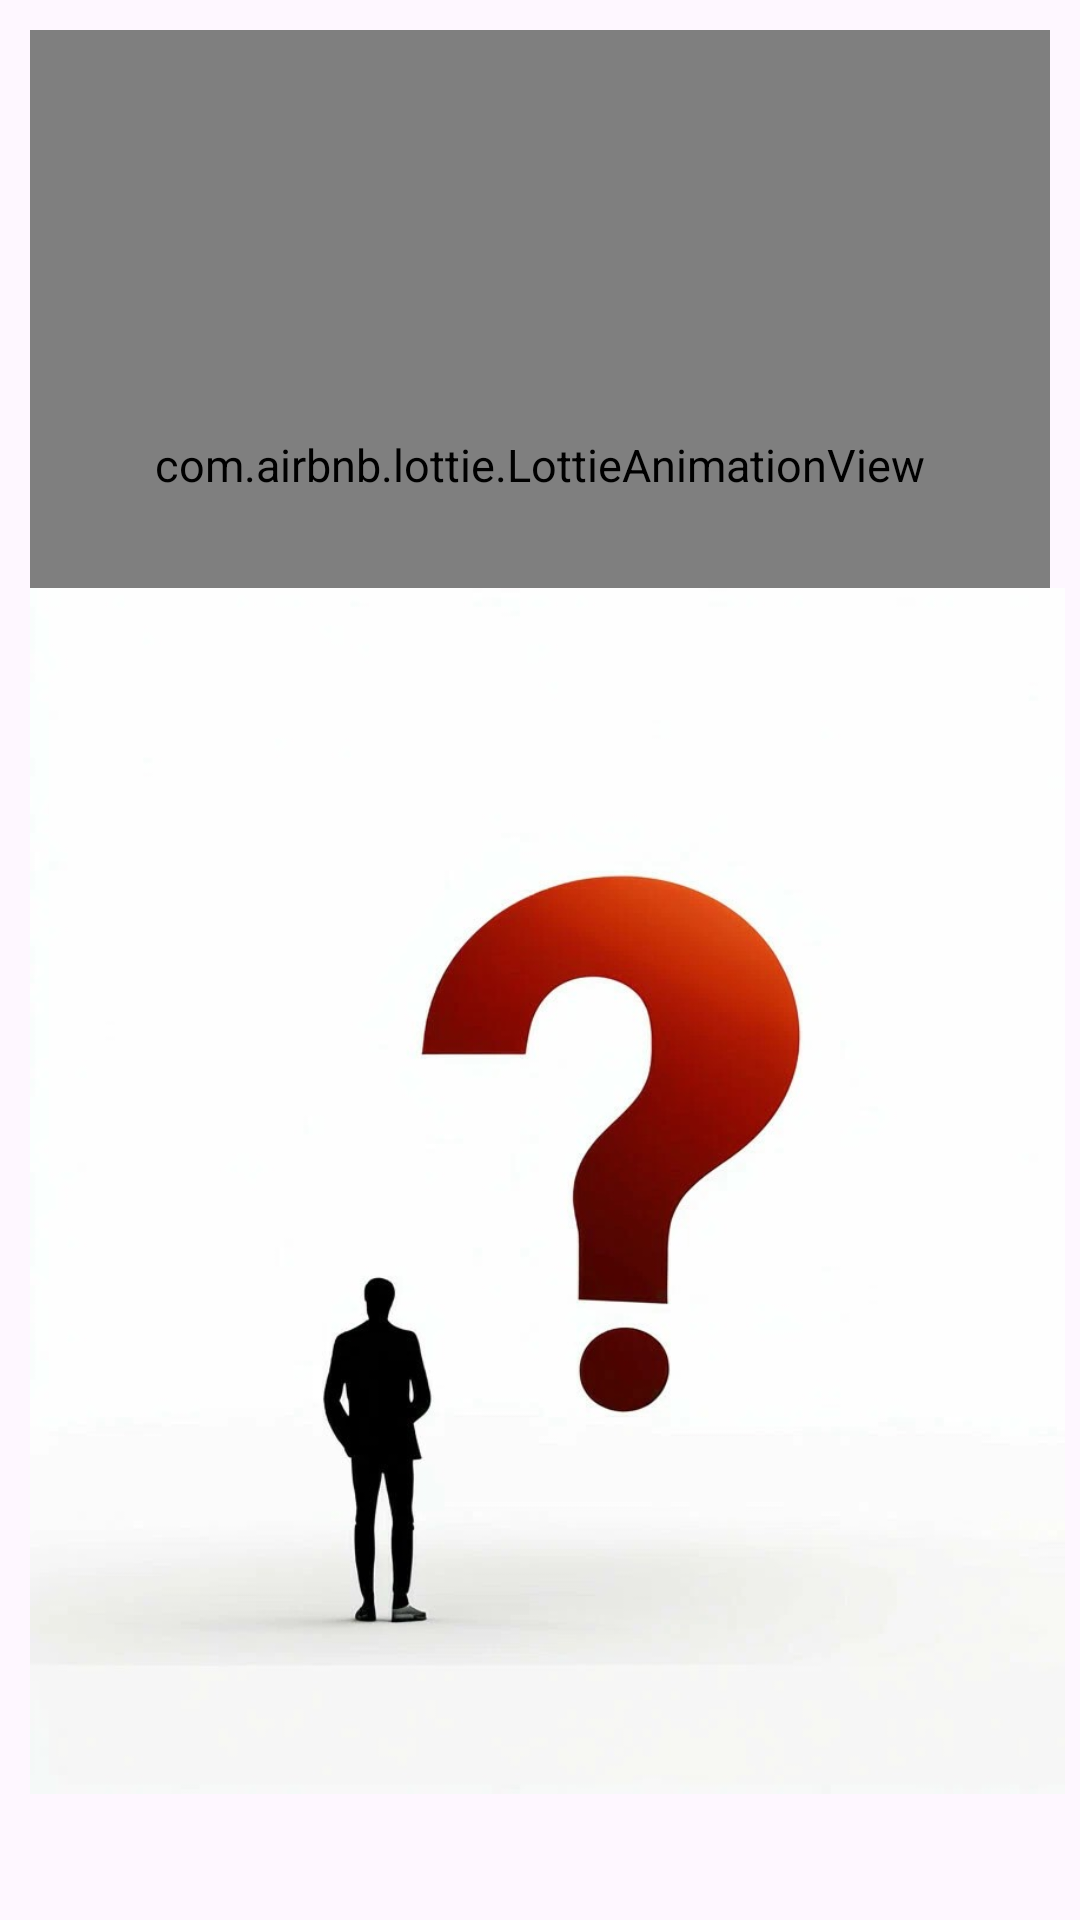

Layout XML and referenced resources for this Android screen:
<!-- AndroidManifest.xml: application theme Theme.Gadanie_po_date -->
<!-- res/layout/main_fragment.xml -->
<?xml version="1.0" encoding="utf-8"?>
<FrameLayout xmlns:android="http://schemas.android.com/apk/res/android"
    xmlns:tools="http://schemas.android.com/tools"
    xmlns:app="http://schemas.android.com/apk/res-auto"
    android:id="@+id/container"
    android:layout_width="match_parent"
    android:layout_height="match_parent"
    app:layout_goneMarginBottom="@dimen/cardview_default_elevation"
    tools:context=".MainActivity">

    <com.google.android.material.button.MaterialButton
        android:id="@+id/data_rozdeniya_button"
        android:background="@drawable/rip"
        android:focusable="true"
        android:clickable="true"
        android:layout_width="match_parent"
        android:layout_height="60dp"
        android:layout_gravity="top|center"
        android:text="@string/birth_date"
        android:gravity="center"
        android:textSize="20sp"
        android:textColor="@color/black"/>


    <com.airbnb.lottie.LottieAnimationView
        android:id="@+id/lottie_vw"
        android:layout_width="match_parent"
        android:layout_height="290dp"
        app:lottie_autoPlay="true"
        app:lottie_loop="true"
        app:lottie_rawRes="@raw/wert" />

    <ImageView
        android:layout_width="402dp"
        android:layout_height="466dp"
        android:layout_gravity="bottom"
        android:layout_marginTop="100dp"
        android:src="@drawable/fotoquestion" />

    <TextView
        android:id="@+id/textView"
        android:layout_width="wrap_content"
        android:layout_height="wrap_content"
        android:layout_marginTop="10dp"
        android:textColor="@color/black"
        android:textSize="16sp"
        android:textStyle="bold"
        android:layout_gravity="center_vertical"/>
</FrameLayout>
<!-- resources referenced by this layout -->
<resources>
  <!-- drawable fotoquestion: jpeg bitmap (drawable, 30473 bytes) -->
  <!-- drawable rip (drawable) -->
  <?xml version="1.0" encoding="utf-8"?>
  <ripple xmlns:android="http://schemas.android.com/apk/res/android"
      android:color="@color/teal_200">
      <item>
          <shape>
              <solid android:color="@color/purple_200"/>
          </shape>
      </item>
  
  
  </ripple>
  <string name="birth_date">Enter your birthday</string>
  <style name="Theme.Gadanie_po_date" parent="Theme.Material3.DayNight.NoActionBar">
          
          
          
          
          <item name="colorPrimary">#DA1CBA</item>
          <item name="colorPrimaryVariant">#FF5722</item>
          <item name="colorOnPrimary">#DF9E9E</item>
          <item name="fontFamily">@font/open_sans_light</item>
          <item name="android:textSize">15sp</item>
          <item name="android:windowContentTransitions">true</item>
          <item name="android:windowEnterTransition">@android:transition/explode</item>
          <item name="android:windowExitTransition">@android:transition/fade</item>
          <item name="android:layout_margin">5dp</item>
  
          
          <item name="colorSecondary">#68023A</item>
          <item name="colorSecondaryVariant">@color/start_ic_launcher_background</item>
          <item name="colorOnSecondary">@color/black</item>
          
  
  
          
      </style>
  <color name="start_ic_launcher_background">#949FFF</color>
  <!-- not gathered from this repository: default colours our renderer supplied (Android Studio template values) -->
  <color name="purple_200">#FFBB86FC</color>
  <color name="teal_200">#FF03DAC5</color>
  <color name="black">#FF000000</color>
</resources>
